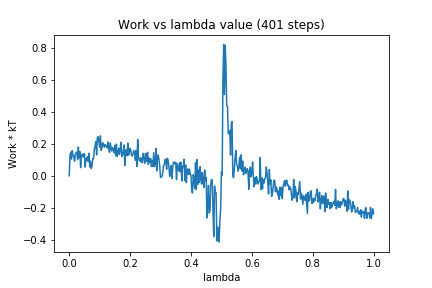

Values plotted in this chart, from the file beside it:
0, 0.0
1, 0.1261
2, 0.1459
3, 0.1036
4, 0.1567
5, 0.1244
6, 0.1232
7, 0.08967
8, 0.133
9, 0.1404
10, 0.1483
11, 0.1002
12, 0.179
13, 0.1119
14, 0.1503
15, 0.05033
16, 0.1316
17, 0.1177
18, 0.1357
19, 0.1173
20, 0.1376
21, 0.054
22, 0.1073
23, 0.0966
24, 0.1192
25, 0.08825
26, 0.1404
27, 0.05494
28, 0.09002
29, 0.04448
30, 0.06157
31, 0.1064
32, 0.1066
33, 0.1654
34, 0.1838
35, 0.2136
36, 0.13
37, 0.2386
38, 0.2435
39, 0.2094
40, 0.1781
41, 0.2487
42, 0.1582
43, 0.1748
44, 0.2058
45, 0.194
46, 0.1773
47, 0.1939
48, 0.1851
49, 0.1863
50, 0.174
51, 0.2103
52, 0.1639
53, 0.1451
54, 0.2039
55, 0.1749
56, 0.1535
57, 0.1753
58, 0.1688
59, 0.1444
60, 0.1884
... 340 more rows
